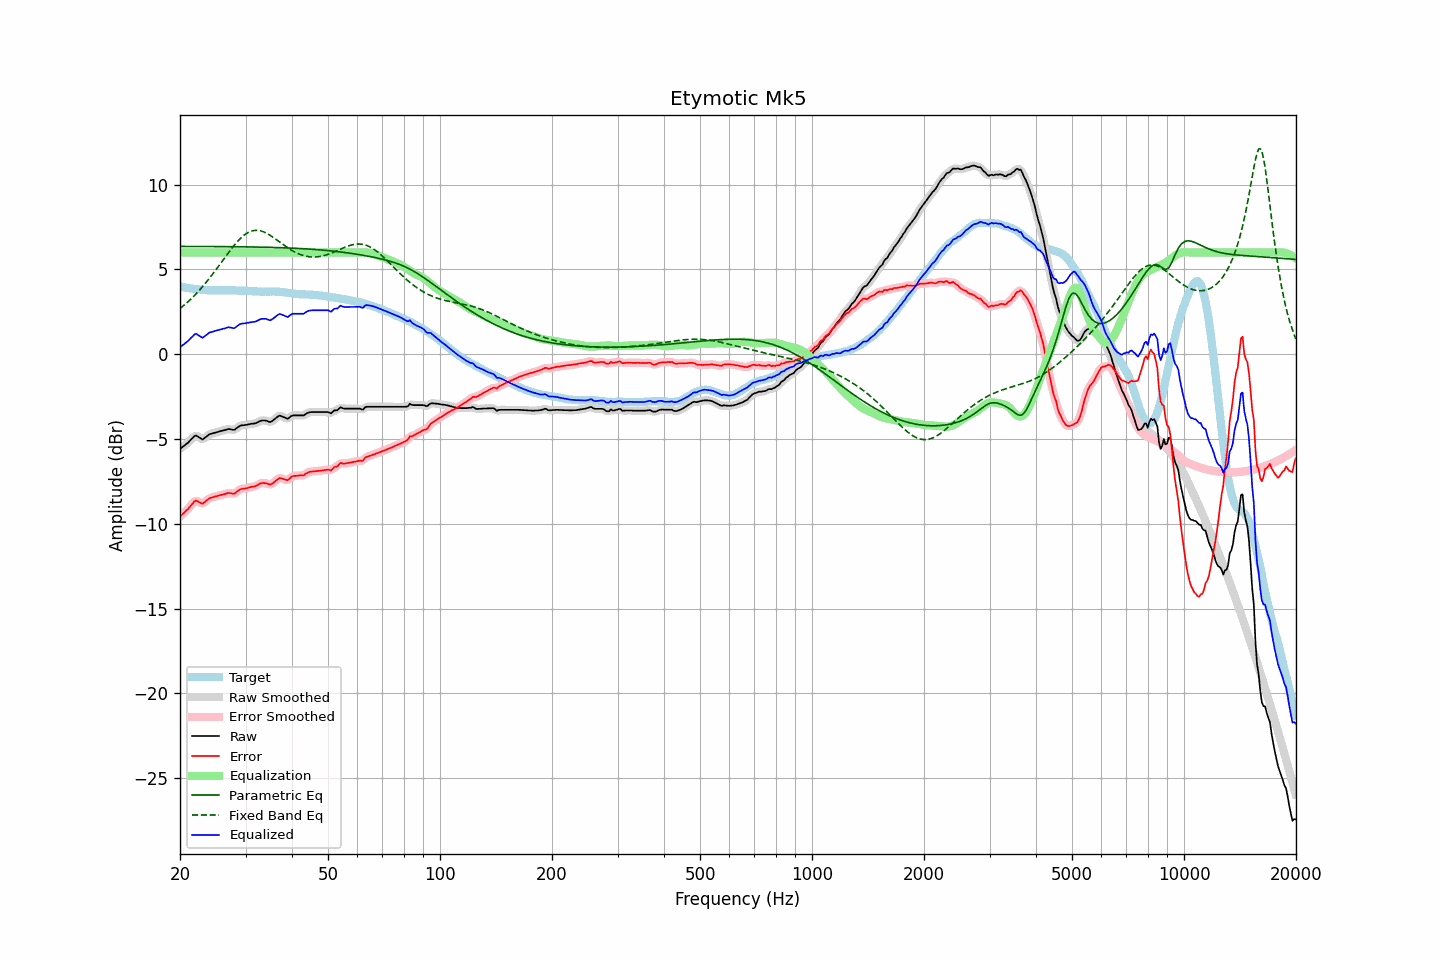

The table this chart was drawn from, first rows:
frequency, raw, error, smoothed, error_smoothed, equalization, parametric_eq, fixed_band_eq, equalized_raw, equalized_smoothed, target
20.00, -5.58, -9.57, -5.58, -9.57, 6.00, 6.36, 2.69, 0.42, 0.42, 3.99
20.20, -5.51, -9.48, -5.51, -9.49, 6.00, 6.36, 2.77, 0.49, 0.49, 3.97
20.40, -5.44, -9.39, -5.44, -9.40, 6.00, 6.36, 2.85, 0.56, 0.56, 3.95
20.61, -5.37, -9.32, -5.37, -9.31, 6.00, 6.36, 2.93, 0.63, 0.63, 3.94
20.81, -5.29, -9.21, -5.30, -9.22, 6.00, 6.36, 3.01, 0.71, 0.70, 3.92
21.02, -5.22, -9.13, -5.21, -9.12, 6.00, 6.36, 3.10, 0.78, 0.79, 3.91
21.23, -5.12, -9.01, -5.12, -9.02, 6.00, 6.36, 3.18, 0.88, 0.88, 3.89
21.44, -5.02, -8.90, -5.02, -8.90, 6.00, 6.36, 3.28, 0.98, 0.98, 3.88
21.66, -4.93, -8.80, -4.92, -8.78, 6.00, 6.36, 3.37, 1.07, 1.08, 3.87
21.87, -4.83, -8.68, -4.84, -8.70, 6.00, 6.36, 3.46, 1.17, 1.16, 3.85
22.09, -4.79, -8.63, -4.82, -8.66, 6.00, 6.36, 3.56, 1.21, 1.18, 3.84
22.31, -4.85, -8.68, -4.84, -8.67, 6.00, 6.35, 3.66, 1.15, 1.16, 3.83
22.54, -4.91, -8.73, -4.91, -8.73, 6.00, 6.35, 3.77, 1.09, 1.09, 3.82
22.76, -4.97, -8.78, -4.98, -8.78, 6.00, 6.35, 3.87, 1.03, 1.02, 3.81
22.99, -5.03, -8.83, -4.99, -8.79, 6.00, 6.35, 3.98, 0.97, 1.01, 3.80
23.22, -4.96, -8.75, -4.97, -8.76, 6.00, 6.35, 4.09, 1.04, 1.03, 3.78
23.45, -4.89, -8.68, -4.90, -8.68, 6.00, 6.35, 4.21, 1.11, 1.10, 3.78
23.69, -4.82, -8.60, -4.82, -8.59, 6.00, 6.35, 4.32, 1.18, 1.18, 3.77
23.92, -4.74, -8.51, -4.75, -8.53, 6.00, 6.35, 4.44, 1.26, 1.25, 3.77
24.16, -4.70, -8.47, -4.71, -8.48, 6.00, 6.35, 4.56, 1.30, 1.29, 3.77
24.40, -4.68, -8.45, -4.67, -8.44, 6.00, 6.35, 4.69, 1.32, 1.33, 3.77
24.65, -4.65, -8.42, -4.65, -8.42, 6.00, 6.35, 4.81, 1.35, 1.35, 3.77
24.89, -4.62, -8.39, -4.63, -8.39, 6.00, 6.35, 4.94, 1.38, 1.37, 3.77
25.14, -4.60, -8.37, -4.60, -8.36, 6.00, 6.35, 5.07, 1.40, 1.40, 3.77
25.39, -4.57, -8.34, -4.57, -8.34, 6.00, 6.35, 5.19, 1.43, 1.43, 3.77
25.65, -4.54, -8.31, -4.54, -8.31, 6.00, 6.35, 5.33, 1.46, 1.46, 3.77
25.91, -4.52, -8.30, -4.52, -8.29, 6.00, 6.35, 5.46, 1.48, 1.48, 3.77
26.16, -4.49, -8.27, -4.49, -8.27, 6.00, 6.35, 5.59, 1.51, 1.51, 3.77
26.43, -4.47, -8.24, -4.47, -8.24, 6.00, 6.35, 5.72, 1.53, 1.53, 3.77
26.69, -4.44, -8.21, -4.44, -8.21, 6.00, 6.34, 5.85, 1.56, 1.56, 3.77
26.96, -4.41, -8.18, -4.42, -8.19, 6.00, 6.34, 5.97, 1.59, 1.58, 3.77
27.23, -4.42, -8.19, -4.42, -8.19, 6.00, 6.34, 6.10, 1.58, 1.58, 3.77
27.50, -4.44, -8.21, -4.45, -8.21, 6.00, 6.34, 6.22, 1.56, 1.55, 3.77
27.77, -4.46, -8.23, -4.46, -8.22, 6.00, 6.34, 6.34, 1.54, 1.54, 3.77
28.05, -4.46, -8.23, -4.44, -8.20, 6.00, 6.34, 6.46, 1.54, 1.56, 3.76
28.33, -4.38, -8.13, -4.39, -8.14, 6.00, 6.34, 6.57, 1.62, 1.61, 3.75
28.62, -4.31, -8.06, -4.31, -8.07, 6.00, 6.34, 6.68, 1.69, 1.69, 3.75
28.90, -4.24, -7.99, -4.25, -8.00, 6.00, 6.34, 6.78, 1.76, 1.75, 3.75
29.19, -4.20, -7.95, -4.21, -7.96, 6.00, 6.34, 6.87, 1.80, 1.79, 3.75
29.48, -4.19, -7.94, -4.19, -7.93, 6.00, 6.33, 6.95, 1.81, 1.81, 3.75
29.78, -4.18, -7.93, -4.18, -7.93, 6.00, 6.33, 7.03, 1.82, 1.82, 3.74
30.08, -4.17, -7.91, -4.17, -7.91, 6.00, 6.33, 7.10, 1.83, 1.83, 3.74
30.38, -4.15, -7.89, -4.15, -7.89, 6.00, 6.33, 7.16, 1.85, 1.85, 3.74
30.68, -4.13, -7.86, -4.13, -7.86, 6.00, 6.33, 7.21, 1.87, 1.87, 3.73
30.99, -4.11, -7.84, -4.12, -7.84, 6.00, 6.33, 7.25, 1.89, 1.88, 3.73
31.30, -4.10, -7.82, -4.10, -7.82, 6.00, 6.33, 7.27, 1.90, 1.90, 3.71
31.61, -4.09, -7.80, -4.09, -7.80, 6.00, 6.32, 7.30, 1.91, 1.91, 3.71
31.93, -4.07, -7.78, -4.07, -7.77, 6.00, 6.32, 7.30, 1.93, 1.93, 3.71
32.24, -4.03, -7.73, -4.03, -7.73, 6.00, 6.32, 7.31, 1.97, 1.97, 3.70
32.57, -3.98, -7.68, -3.98, -7.68, 6.00, 6.32, 7.29, 2.02, 2.02, 3.70
32.89, -3.93, -7.62, -3.94, -7.63, 6.00, 6.32, 7.28, 2.07, 2.06, 3.69
33.22, -3.91, -7.60, -3.91, -7.60, 6.00, 6.31, 7.25, 2.09, 2.09, 3.69
33.55, -3.91, -7.60, -3.90, -7.60, 6.00, 6.31, 7.22, 2.09, 2.10, 3.69
33.89, -3.91, -7.61, -3.92, -7.61, 6.00, 6.31, 7.17, 2.09, 2.08, 3.69
34.23, -3.93, -7.62, -3.94, -7.63, 6.00, 6.31, 7.13, 2.07, 2.06, 3.69
34.57, -3.97, -7.66, -3.97, -7.66, 6.00, 6.30, 7.07, 2.03, 2.03, 3.69
34.92, -4.00, -7.70, -3.98, -7.67, 6.00, 6.30, 7.02, 2.00, 2.02, 3.69
35.27, -3.96, -7.65, -3.96, -7.65, 6.00, 6.30, 6.95, 2.04, 2.04, 3.69
35.62, -3.89, -7.59, -3.90, -7.59, 6.00, 6.30, 6.89, 2.11, 2.10, 3.70
35.97, -3.82, -7.52, -3.82, -7.51, 6.00, 6.29, 6.82, 2.18, 2.18, 3.69
... 635 more rows
